9-way image classification set "all" from GitHub (wxtseng/dlserver); label vocabulary: checks, denim, knit, linen, nylon, ripstop, suede, synthetic PU, twill.

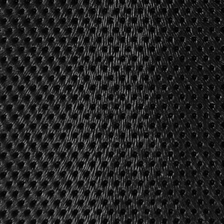
Label: synthetic PU

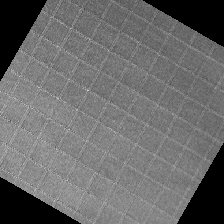
Label: ripstop

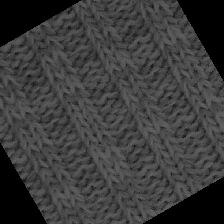
Label: knit

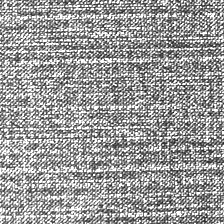
Label: denim

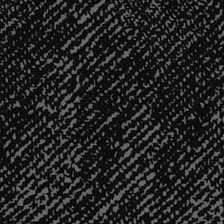
Label: twill

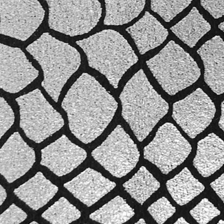
Label: suede
